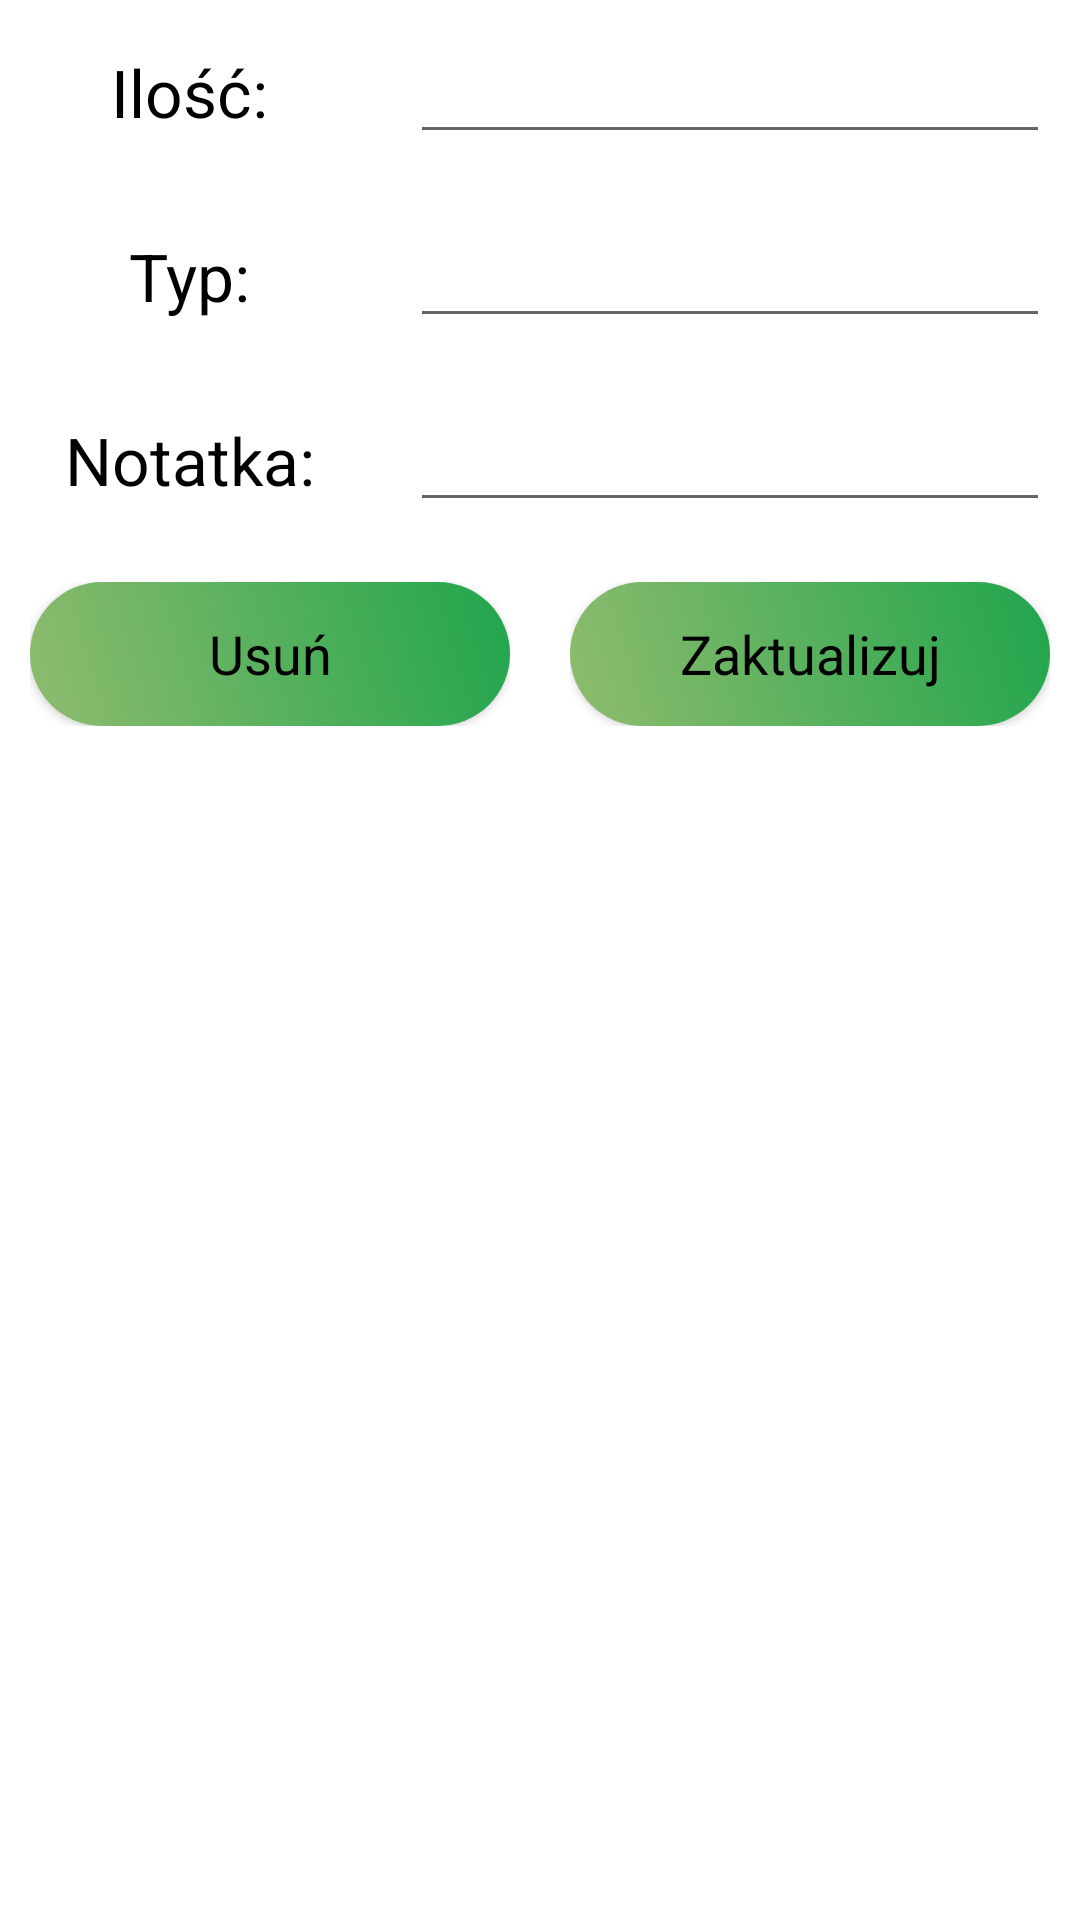

Write the Android layout XML for this screen, with the resource values it uses.
<!-- AndroidManifest.xml: application theme AppTheme -->
<!-- res/layout/update_data_item.xml -->
<?xml version="1.0" encoding="utf-8"?>
<LinearLayout xmlns:android="http://schemas.android.com/apk/res/android"
    android:layout_width="match_parent"
    android:layout_height="match_parent"
    xmlns:app="http://schemas.android.com/apk/res-auto"
    xmlns:tools="http://schemas.android.com/tools"
    android:orientation="vertical">

    <ScrollView
        android:layout_width="match_parent"
        android:layout_height="wrap_content"
        app:elevation="10dp">

        <LinearLayout
            android:layout_width="match_parent"
            android:layout_height="wrap_content"
            android:orientation="vertical">

            <LinearLayout
                android:layout_width="match_parent"
                android:layout_height="wrap_content"
                android:orientation="horizontal"
                android:baselineAligned="false">

                <RelativeLayout
                    android:layout_width="0dp"
                    android:layout_height="match_parent"
                    android:gravity="center"
                    android:layout_weight="1"
                    android:layout_margin="10dp">

                    <TextView
                        android:layout_width="wrap_content"
                        android:layout_height="wrap_content"
                        android:textAppearance="?android:textAppearanceLarge"
                        android:textColor="@android:color/black"
                        android:text="@string/amount"/>
                </RelativeLayout>

                <RelativeLayout
                    android:layout_width="0dp"
                    android:layout_height="wrap_content"
                    android:gravity="center"
                    android:layout_weight="2"
                    android:layout_margin="10dp">

                    <EditText
                        android:layout_width="match_parent"
                        android:layout_height="wrap_content"
                        android:id="@+id/et_upd_amount"
                        android:textColor="@android:color/black"
                        android:autofillHints=""
                        android:inputType="number" />
                </RelativeLayout>



            </LinearLayout>
            <LinearLayout
                android:layout_width="match_parent"
                android:layout_height="wrap_content"
                android:orientation="horizontal"
                android:baselineAligned="false">

                <RelativeLayout
                    android:layout_width="0dp"
                    android:layout_height="match_parent"
                    android:gravity="center"
                    android:layout_weight="1"
                    android:layout_margin="10dp">

                    <TextView
                        android:layout_width="wrap_content"
                        android:layout_height="wrap_content"
                        android:textAppearance="?android:textAppearanceLarge"
                        android:textColor="@android:color/black"
                        android:text="@string/type"/>
                </RelativeLayout>

                <RelativeLayout
                    android:layout_width="0dp"
                    android:layout_height="wrap_content"
                    android:gravity="center"
                    android:layout_weight="2"
                    android:layout_margin="10dp">

                    <EditText
                        android:layout_width="match_parent"
                        android:layout_height="wrap_content"
                        android:id="@+id/et_upd_type"
                        android:textColor="@android:color/black"
                        android:autofillHints=""
                        android:inputType="text" />
                </RelativeLayout>



            </LinearLayout>
            <LinearLayout
                android:layout_width="match_parent"
                android:layout_height="wrap_content"
                android:orientation="horizontal"
                android:baselineAligned="false">

                <RelativeLayout
                    android:layout_width="0dp"
                    android:layout_height="match_parent"
                    android:gravity="center"
                    android:layout_weight="1"
                    android:layout_margin="10dp">

                    <TextView
                        android:layout_width="wrap_content"
                        android:layout_height="wrap_content"
                        android:textAppearance="?android:textAppearanceLarge"
                        android:textColor="@android:color/black"
                        android:text="@string/note"/>
                </RelativeLayout>

                <RelativeLayout
                    android:layout_width="0dp"
                    android:layout_height="wrap_content"
                    android:gravity="center"
                    android:layout_weight="2"
                    android:layout_margin="10dp">

                    <EditText
                        android:layout_width="match_parent"
                        android:layout_height="wrap_content"
                        android:id="@+id/et_upd_note"
                        android:textColor="@android:color/black"
                        android:autofillHints=""
                        android:inputType="text" />
                </RelativeLayout>



            </LinearLayout>
            <LinearLayout
                android:layout_width="match_parent"
                android:layout_height="wrap_content"
                android:orientation="horizontal"
                android:baselineAligned="false">

                <RelativeLayout
                    android:layout_width="0dp"
                    android:layout_height="match_parent"
                    android:gravity="center"
                    android:layout_weight="1"
                    android:layout_margin="10dp">

                    <Button
                        android:layout_width="match_parent"
                        android:layout_height="wrap_content"
                        android:id="@+id/btn_upd_delete"
                        android:textColor="@android:color/black"
                        android:textAppearance="?android:textAppearanceMedium"
                        android:background="@drawable/button_background"
                        android:text="@string/delete"/>

                </RelativeLayout>

                <RelativeLayout
                    android:layout_width="0dp"
                    android:layout_height="match_parent"
                    android:gravity="center"
                    android:layout_weight="1"
                    android:layout_margin="10dp">

                    <Button
                        android:layout_width="match_parent"
                        android:layout_height="wrap_content"
                        android:id="@+id/btn_upd_update"
                        android:textColor="@android:color/black"
                        android:textAppearance="?android:textAppearanceMedium"
                        android:background="@drawable/button_background"
                        android:text="@string/update"/>

                </RelativeLayout>




            </LinearLayout>


        </LinearLayout>


    </ScrollView>

</LinearLayout>
<!-- resources referenced by this layout -->
<resources>
  <!-- drawable button_background (drawable) -->
  <?xml version="1.0" encoding="utf-8"?>
  <shape xmlns:android="http://schemas.android.com/apk/res/android">
  
      <gradient android:angle="45"
          android:startColor="#8FBC6E"
          android:endColor="#20A54D" />
  
      <corners android:topRightRadius="50dp"
          android:topLeftRadius="50dp"
          android:bottomLeftRadius="50dp"
          android:bottomRightRadius="50dp"/>
  
  </shape>
  <string name="amount">Ilość:</string>
  <string name="delete">Usuń</string>
  <string name="note">Notatka:</string>
  <string name="type">Typ:</string>
  <string name="update">Zaktualizuj</string>
</resources>
